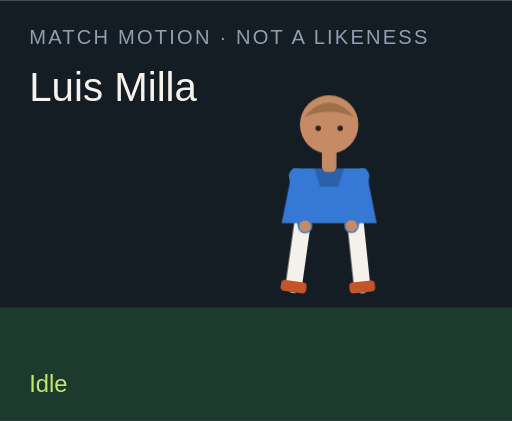
t = 0.00 s
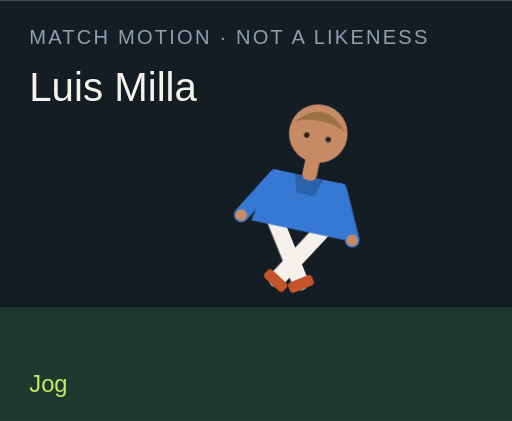
t = 1.50 s
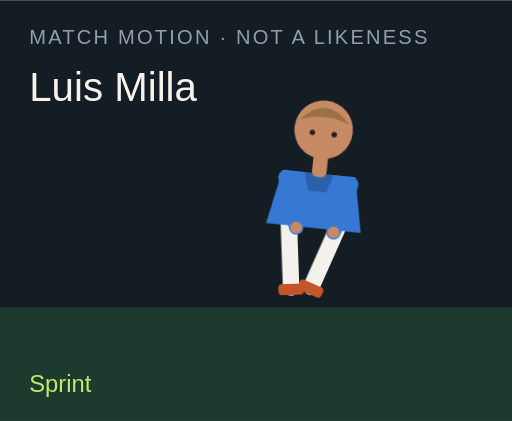
t = 3.00 s
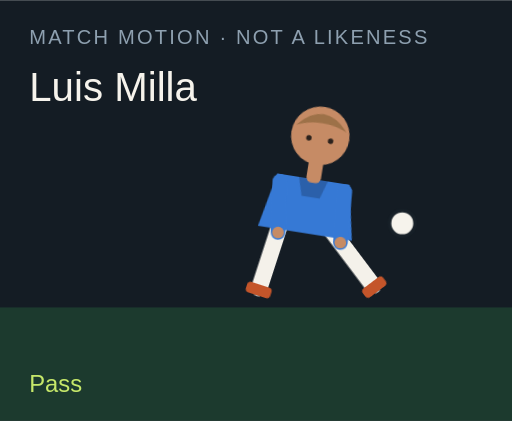
t = 4.50 s
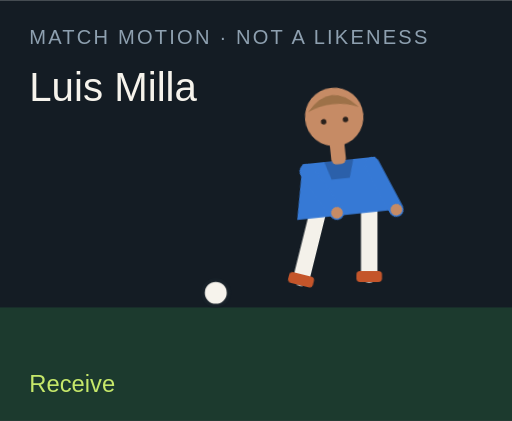
t = 6.00 s
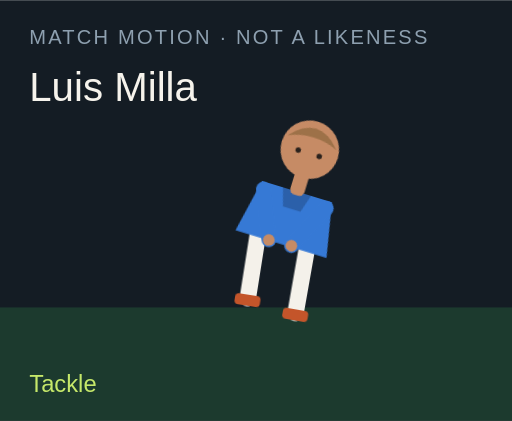
t = 7.50 s

The animated SVG that drew these frames (rendered in a browser with its animation timeline set to each time). Animation: 18 CSS @keyframes rules; one cycle of 9.00 s, repeats indefinitely.

<?xml version="1.0" encoding="UTF-8"?>
<svg xmlns="http://www.w3.org/2000/svg" viewBox="0 0 280 230" role="img">
  <style>@media (prefers-reduced-motion: reduce){animate,animateTransform{display:none}}</style>
  <rect width="280" height="230" fill="#141c24"/>
  <rect y="168" width="280" height="62" fill="#1c3a2e"/>
  <text x="16" y="24" fill="#8ea0b0" font-family="Arial,sans-serif" font-size="11" letter-spacing="1.2">MATCH MOTION · NOT A LIKENESS</text>
  <text x="16" y="55" fill="#f6f3ec" font-family="Impact,sans-serif" font-size="22">Luis Milla</text>
  <circle r="7" fill="#f6f3ec" stroke="#172028" stroke-width="2" id="motion-46002" cx="150" cy="160" opacity="0">
    
    
    
  </circle>
  <g transform="translate(132 40)">
    <g id="motion-46024" transform="rotate(0 48 90)">
      
      <g id="motion-46026" transform="translate(0 0)">
        
        <g transform="translate(34 78)"><g id="motion-46028" transform="rotate(8)"><path d="M0 0 V38" stroke="#f4f1ea" stroke-width="9" stroke-linecap="round"/><rect x="-7" y="36" width="14" height="6" rx="2" fill="#c4552a"/></g></g>
        <g transform="translate(62 78)"><g id="motion-46030" transform="rotate(-6)"><path d="M0 0 V38" stroke="#f4f1ea" stroke-width="9" stroke-linecap="round"/><rect x="-7" y="36" width="14" height="6" rx="2" fill="#c4552a"/></g></g>
        <path d="M28 52 h40 l6 30 H22 Z" fill="#3679d5"/>
        <path d="M40 52 h16 l-3 10 H43 Z" fill="#000" opacity=".2"/>
        <g transform="translate(30 56)"><g id="motion-46032" transform="rotate(-10)"><path d="M0 0 V28" stroke="#3679d5" stroke-width="8" stroke-linecap="round"/><circle cx="0" cy="28" r="3.2" fill="#c68b65"/></g></g>
        <g transform="translate(66 56)"><g id="motion-46034" transform="rotate(12)"><path d="M0 0 V28" stroke="#3679d5" stroke-width="8" stroke-linecap="round"/><circle cx="0" cy="28" r="3.2" fill="#c68b65"/></g></g>
        <rect x="44" y="40" width="8" height="14" rx="3" fill="#c68b65"/>
        <circle cx="48" cy="28" r="16" fill="#c68b65"/>
        <path d="M34 24 Q48 8 62 24 Q48 18 34 24" fill="#9d7148"/>
        <circle cx="42" cy="30" r="1.5" fill="#2a211c"/><circle cx="54" cy="30" r="1.5" fill="#2a211c"/>
      </g>
    </g>
  </g>
  <text x="16" y="214" fill="#c6e86a" font-family="Arial,sans-serif" font-size="13" opacity="1" id="motion-46006">Idle</text><text x="16" y="214" fill="#c6e86a" font-family="Arial,sans-serif" font-size="13" opacity="0" id="motion-46008">Jog</text><text x="16" y="214" fill="#c6e86a" font-family="Arial,sans-serif" font-size="13" opacity="0" id="motion-46010">Sprint</text><text x="16" y="214" fill="#c6e86a" font-family="Arial,sans-serif" font-size="13" opacity="0" id="motion-46012">Dribble</text><text x="16" y="214" fill="#c6e86a" font-family="Arial,sans-serif" font-size="13" opacity="0" id="motion-46014">Pass</text><text x="16" y="214" fill="#c6e86a" font-family="Arial,sans-serif" font-size="13" opacity="0" id="motion-46016">Shoot</text><text x="16" y="214" fill="#c6e86a" font-family="Arial,sans-serif" font-size="13" opacity="0" id="motion-46018">Receive</text><text x="16" y="214" fill="#c6e86a" font-family="Arial,sans-serif" font-size="13" opacity="0" id="motion-46020">Tackle</text><text x="16" y="214" fill="#c6e86a" font-family="Arial,sans-serif" font-size="13" opacity="0" id="motion-46022">Arms wide</text>
<style>@keyframes track-46003{0%{cx:150px}11.1%{cx:156px}22.2%{cx:164px}33.300000000000004%{cx:142px}44.4%{cx:190px}55.60000000000001%{cx:250px}66.7%{cx:118px}77.8%{cx:150px}88.9%{cx:150px}100%{cx:150px}}@keyframes track-46004{0%{cy:160px}11.1%{cy:158px}22.2%{cy:154px}33.300000000000004%{cy:156px}44.4%{cy:148px}55.60000000000001%{cy:96px}66.7%{cy:160px}77.8%{cy:160px}88.9%{cy:160px}100%{cy:160px}}@keyframes track-46005{0%{opacity:0}11.1%{opacity:0}22.2%{opacity:0}33.300000000000004%{opacity:1}44.4%{opacity:1}55.60000000000001%{opacity:1}66.7%{opacity:1}77.8%{opacity:0}88.9%{opacity:0}100%{opacity:0}}@keyframes track-46007{0%{opacity:1}11.1%{opacity:0}22.2%{opacity:0}33.300000000000004%{opacity:0}44.4%{opacity:0}55.60000000000001%{opacity:0}66.7%{opacity:0}77.8%{opacity:0}88.9%{opacity:0}100%{opacity:1}}@keyframes track-46009{0%{opacity:0}11.1%{opacity:1}22.2%{opacity:0}33.300000000000004%{opacity:0}44.4%{opacity:0}55.60000000000001%{opacity:0}66.7%{opacity:0}77.8%{opacity:0}88.9%{opacity:0}100%{opacity:0}}@keyframes track-46011{0%{opacity:0}11.1%{opacity:0}22.2%{opacity:1}33.300000000000004%{opacity:0}44.4%{opacity:0}55.60000000000001%{opacity:0}66.7%{opacity:0}77.8%{opacity:0}88.9%{opacity:0}100%{opacity:0}}@keyframes track-46013{0%{opacity:0}11.1%{opacity:0}22.2%{opacity:0}33.300000000000004%{opacity:1}44.4%{opacity:0}55.60000000000001%{opacity:0}66.7%{opacity:0}77.8%{opacity:0}88.9%{opacity:0}100%{opacity:0}}@keyframes track-46015{0%{opacity:0}11.1%{opacity:0}22.2%{opacity:0}33.300000000000004%{opacity:0}44.4%{opacity:1}55.60000000000001%{opacity:0}66.7%{opacity:0}77.8%{opacity:0}88.9%{opacity:0}100%{opacity:0}}@keyframes track-46017{0%{opacity:0}11.1%{opacity:0}22.2%{opacity:0}33.300000000000004%{opacity:0}44.4%{opacity:0}55.60000000000001%{opacity:1}66.7%{opacity:0}77.8%{opacity:0}88.9%{opacity:0}100%{opacity:0}}@keyframes track-46019{0%{opacity:0}11.1%{opacity:0}22.2%{opacity:0}33.300000000000004%{opacity:0}44.4%{opacity:0}55.60000000000001%{opacity:0}66.7%{opacity:1}77.8%{opacity:0}88.9%{opacity:0}100%{opacity:0}}@keyframes track-46021{0%{opacity:0}11.1%{opacity:0}22.2%{opacity:0}33.300000000000004%{opacity:0}44.4%{opacity:0}55.60000000000001%{opacity:0}66.7%{opacity:0}77.8%{opacity:1}88.9%{opacity:0}100%{opacity:0}}@keyframes track-46023{0%{opacity:0}11.1%{opacity:0}22.2%{opacity:0}33.300000000000004%{opacity:0}44.4%{opacity:0}55.60000000000001%{opacity:0}66.7%{opacity:0}77.8%{opacity:0}88.9%{opacity:1}100%{opacity:0}}@keyframes track-46025{0%{transform:rotate(0deg)}11.1%{transform:rotate(8deg)}22.2%{transform:rotate(16deg)}33.300000000000004%{transform:rotate(6deg)}44.4%{transform:rotate(4deg)}55.60000000000001%{transform:rotate(14deg)}66.7%{transform:rotate(-6deg)}77.8%{transform:rotate(34deg)}88.9%{transform:rotate(0deg)}100%{transform:rotate(0deg)}}@keyframes track-46027{0%{transform:translate(0px,0px)}11.1%{transform:translate(0px,-3px)}22.2%{transform:translate(0px,-6px)}33.300000000000004%{transform:translate(0px,-2px)}44.4%{transform:translate(0px,2px)}55.60000000000001%{transform:translate(0px,-4px)}66.7%{transform:translate(0px,1px)}77.8%{transform:translate(0px,10px)}88.9%{transform:translate(0px,-8px)}100%{transform:translate(0px,0px)}}@keyframes track-46029{0%{transform:rotate(8deg)}11.1%{transform:rotate(-26deg)}22.2%{transform:rotate(-42deg)}33.300000000000004%{transform:rotate(-8deg)}44.4%{transform:rotate(6deg)}55.60000000000001%{transform:rotate(12deg)}66.7%{transform:rotate(20deg)}77.8%{transform:rotate(-8deg)}88.9%{transform:rotate(-8deg)}100%{transform:rotate(8deg)}}@keyframes track-46031{0%{transform:rotate(-6deg)}11.1%{transform:rotate(24deg)}22.2%{transform:rotate(38deg)}33.300000000000004%{transform:rotate(18deg)}44.4%{transform:rotate(-38deg)}55.60000000000001%{transform:rotate(-54deg)}66.7%{transform:rotate(6deg)}77.8%{transform:rotate(-22deg)}88.9%{transform:rotate(8deg)}100%{transform:rotate(-6deg)}}@keyframes track-46033{0%{transform:rotate(-10deg)}11.1%{transform:rotate(24deg)}22.2%{transform:rotate(36deg)}33.300000000000004%{transform:rotate(-18deg)}44.4%{transform:rotate(10deg)}55.60000000000001%{transform:rotate(-24deg)}66.7%{transform:rotate(-30deg)}77.8%{transform:rotate(12deg)}88.9%{transform:rotate(-58deg)}100%{transform:rotate(-10deg)}}@keyframes track-46035{0%{transform:rotate(12deg)}11.1%{transform:rotate(-20deg)}22.2%{transform:rotate(-32deg)}33.300000000000004%{transform:rotate(14deg)}44.4%{transform:rotate(-26deg)}55.60000000000001%{transform:rotate(18deg)}66.7%{transform:rotate(-22deg)}77.8%{transform:rotate(-6deg)}88.9%{transform:rotate(58deg)}100%{transform:rotate(12deg)}}@media(prefers-reduced-motion:no-preference){#motion-46002{animation:track-46003 9s linear infinite both,track-46004 9s linear infinite both,track-46005 9s steps(1,end) infinite both}#motion-46006{animation:track-46007 9s steps(1,end) infinite both}#motion-46008{animation:track-46009 9s steps(1,end) infinite both}#motion-46010{animation:track-46011 9s steps(1,end) infinite both}#motion-46012{animation:track-46013 9s steps(1,end) infinite both}#motion-46014{animation:track-46015 9s steps(1,end) infinite both}#motion-46016{animation:track-46017 9s steps(1,end) infinite both}#motion-46018{animation:track-46019 9s steps(1,end) infinite both}#motion-46020{animation:track-46021 9s steps(1,end) infinite both}#motion-46022{animation:track-46023 9s steps(1,end) infinite both}#motion-46024{animation:track-46025 9s linear infinite both}#motion-46026{animation:track-46027 9s linear infinite both}#motion-46028{animation:track-46029 9s linear infinite both}#motion-46030{animation:track-46031 9s linear infinite both}#motion-46032{animation:track-46033 9s linear infinite both}#motion-46034{animation:track-46035 9s linear infinite both}}</style></svg>
